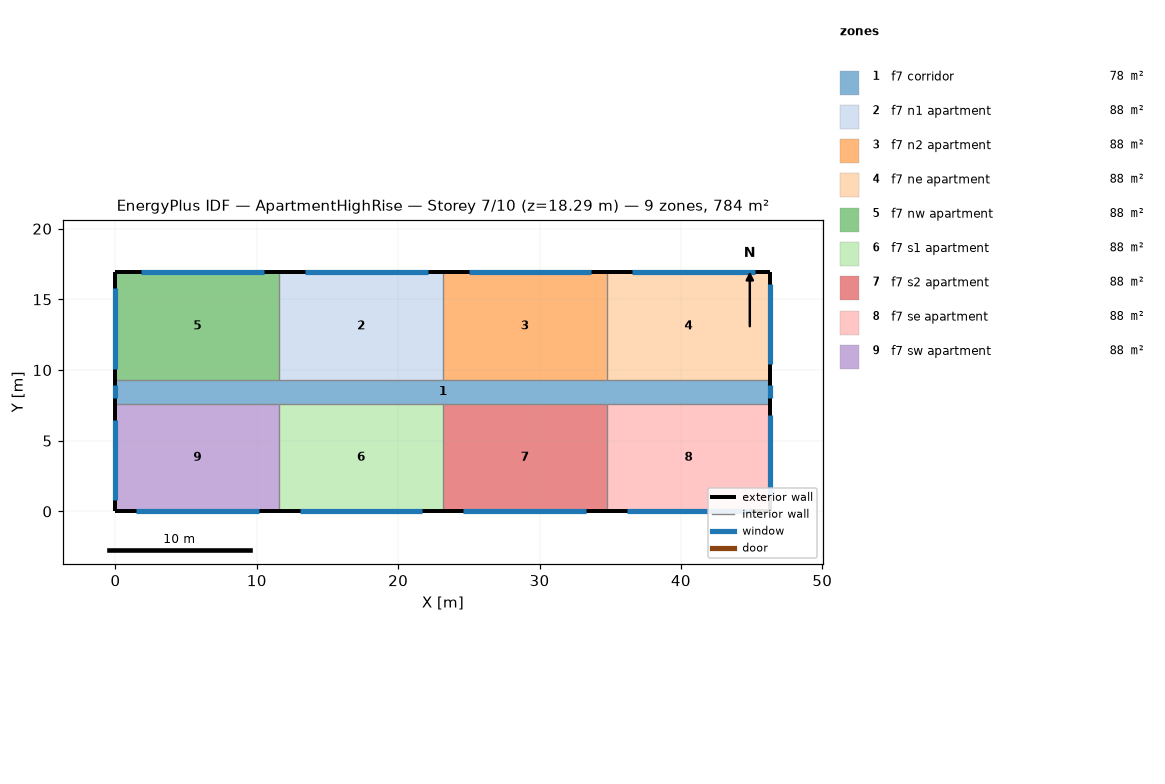
=== STOREY PLAN SPEC (per zone: floor XY polygon, exterior-wall plan segments, windows/doors) ===
zone 1: f7 corridor  (77.7 m²)
  floor: (0.00, 9.30) (46.33, 9.30) (46.33, 7.62) (0.00, 7.62)
  exterior wall: (46.33, 7.62) – (46.33, 9.30)  [1.7 m]
    window: (46.33, 8.00) – (46.33, 8.91)  [1.1 m²]
  exterior wall: (0.00, 9.30) – (0.00, 7.62)  [1.7 m]
    window: (0.00, 8.91) – (0.00, 8.00)  [1.1 m²]
zone 2: f7 n1 apartment  (88.2 m²)
  floor: (11.58, 16.92) (23.16, 16.92) (23.16, 9.30) (11.58, 9.30)
  exterior wall: (23.16, 16.92) – (11.58, 16.92)  [11.6 m]
    window: (22.08, 16.92) – (13.40, 16.92)  [10.6 m²]
  interior walls: 2
zone 3: f7 n2 apartment  (88.2 m²)
  floor: (23.16, 16.92) (34.75, 16.92) (34.75, 9.30) (23.16, 9.30)
  exterior wall: (34.75, 16.92) – (23.16, 16.92)  [11.6 m]
    window: (33.66, 16.92) – (24.98, 16.92)  [10.6 m²]
  interior walls: 2
zone 4: f7 ne apartment  (88.2 m²)
  floor: (34.75, 16.92) (46.33, 16.92) (46.33, 9.30) (34.75, 9.30)
  exterior wall: (46.33, 9.30) – (46.33, 16.92)  [7.6 m]
    window: (46.33, 10.40) – (46.33, 16.11)  [7.0 m²]
  exterior wall: (46.33, 16.92) – (34.75, 16.92)  [11.6 m]
    window: (45.25, 16.92) – (36.56, 16.92)  [10.6 m²]
  interior walls: 1
zone 5: f7 nw apartment  (88.2 m²)
  floor: (0.00, 16.92) (11.58, 16.92) (11.58, 9.30) (0.00, 9.30)
  exterior wall: (11.58, 16.92) – (0.00, 16.92)  [11.6 m]
    window: (10.50, 16.92) – (1.81, 16.92)  [10.6 m²]
  exterior wall: (0.00, 16.92) – (0.00, 9.30)  [7.6 m]
    window: (0.00, 15.80) – (0.00, 10.08)  [7.0 m²]
  interior walls: 2
zone 6: f7 s1 apartment  (88.2 m²)
  floor: (11.58, 7.62) (23.16, 7.62) (23.16, 0.00) (11.58, 0.00)
  exterior wall: (11.58, 0.00) – (23.16, 0.00)  [11.6 m]
    window: (13.03, 0.00) – (21.72, 0.00)  [10.6 m²]
  interior walls: 2
zone 7: f7 s2 apartment  (88.2 m²)
  floor: (23.16, 7.62) (34.75, 7.62) (34.75, 0.00) (23.16, 0.00)
  exterior wall: (23.16, 0.00) – (34.75, 0.00)  [11.6 m]
    window: (24.61, 0.00) – (33.30, 0.00)  [10.6 m²]
  interior walls: 2
zone 8: f7 se apartment  (88.2 m²)
  floor: (34.75, 7.62) (46.33, 7.62) (46.33, 0.00) (34.75, 0.00)
  exterior wall: (46.33, 0.00) – (46.33, 7.62)  [7.6 m]
    window: (46.33, 1.10) – (46.33, 6.81)  [7.0 m²]
  exterior wall: (34.75, 0.00) – (46.33, 0.00)  [11.6 m]
    window: (36.19, 0.00) – (44.88, 0.00)  [10.6 m²]
  interior walls: 1
zone 9: f7 sw apartment  (88.2 m²)
  floor: (0.00, 7.62) (11.58, 7.62) (11.58, 0.00) (0.00, 0.00)
  exterior wall: (0.00, 0.00) – (11.58, 0.00)  [11.6 m]
    window: (1.45, 0.00) – (10.13, 0.00)  [10.6 m²]
  exterior wall: (0.00, 7.62) – (0.00, 0.00)  [7.6 m]
    window: (0.00, 6.50) – (0.00, 0.79)  [7.0 m²]
  interior walls: 2

=== DERIVED (storey summary) ===
Building: ApartmentHighRise
Storey: 7 of 10  (floor level z = 18.29 m)
Storey gross floor area: 783.6 m²
Zones on this storey: 9
  - f7 corridor: floor 77.7 m²; exterior wall 3.4 m (10.2 m²); 2 window(s) 2.2 m²; WWR 21.8%
  - f7 n1 apartment: floor 88.2 m²; exterior wall 11.6 m (35.3 m²); 1 window(s) 10.6 m²; WWR 30.0%
  - f7 n2 apartment: floor 88.2 m²; exterior wall 11.6 m (35.3 m²); 1 window(s) 10.6 m²; WWR 30.0%
  - f7 ne apartment: floor 88.2 m²; exterior wall 19.2 m (58.5 m²); 2 window(s) 17.6 m²; WWR 30.0%
  - f7 nw apartment: floor 88.2 m²; exterior wall 19.2 m (58.5 m²); 2 window(s) 17.6 m²; WWR 30.0%
  - f7 s1 apartment: floor 88.2 m²; exterior wall 11.6 m (35.3 m²); 1 window(s) 10.6 m²; WWR 30.0%
  - f7 s2 apartment: floor 88.2 m²; exterior wall 11.6 m (35.3 m²); 1 window(s) 10.6 m²; WWR 30.0%
  - f7 se apartment: floor 88.2 m²; exterior wall 19.2 m (58.5 m²); 2 window(s) 17.6 m²; WWR 30.0%
  - f7 sw apartment: floor 88.2 m²; exterior wall 19.2 m (58.5 m²); 2 window(s) 17.6 m²; WWR 30.0%
Zone adjacency: (none detected)